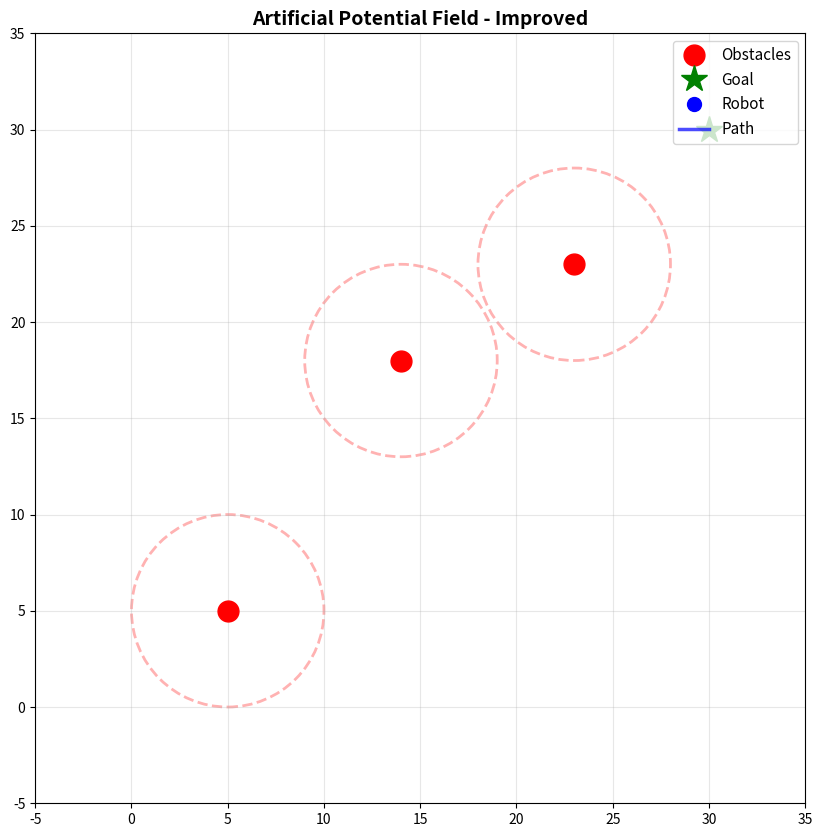

The matplotlib source for this figure:
import numpy as np
import matplotlib.pyplot as plt
from matplotlib.animation import FuncAnimation, PillowWriter

class APF_Improved:
    """
    - Tangential force : 장애물 주변을 따라 이동하도록 유도
    - Random noise: local minimum 회피
    """
    def __init__(self, K_attractive=1.5, K_repulsive=80.0, obstacle_range=5.0):
        self.K_att = K_attractive
        self.K_rep = K_repulsive
        self.obs_range = obstacle_range
    
    def calculate_attractive_force(self, pos_robot, pos_goal):
        """
        목표점으로의 인력
        F_att = K_att * (goal 방향 단위벡터)
        """
        robot2goal = np.array(pos_goal) - np.array(pos_robot)
        distance = np.linalg.norm(robot2goal)
        
        if distance == 0:
            return np.array([0.0, 0.0])
        
        # 단위 벡터로 정규화 (goal 가까이 올 시 속도 저하 방지)
        F_attractive = self.K_att * (robot2goal / distance)
        
        return F_attractive
    
    def calculate_repulsive_force(self, pos_robot, pos_goal, obstacles):
        """
        장애물로부터의 척력 + Tangential 방향 힘
        
        - Repulsive Force: 장애물 반대 방향 (밀어냄)
        - Tangential force: 장애물을 따라 목표 방향으로 회전 (우회 유도)
        """
        total_repulsive_force = np.array([0.0, 0.0], dtype=float)
        
        goal_direction = np.array(pos_goal) - np.array(pos_robot)
        goal_dist = np.linalg.norm(goal_direction)
        if goal_dist > 0:
            goal_unit = goal_direction / goal_dist
        else:
            goal_unit = np.array([0.0, 0.0])
        
        for obstacle in obstacles:
            robot2obs = np.array(obstacle) - np.array(pos_robot)
            distance = np.linalg.norm(robot2obs)
            
            if distance < self.obs_range and distance > 0:
                robot2obs_unit = robot2obs / distance
                
                repulsive_magnitude = self.K_rep * (1/distance - 1/self.obs_range) * (1/(distance**2))
                F_repulsive = -repulsive_magnitude * robot2obs_unit
                
                # Tangential force (장애물을 따라 회전하는 힘)
                # 수직 벡터: robot2obs를 90도 회전 [-y, x]
                tangent = np.array([-robot2obs_unit[1], robot2obs_unit[0]])
                
                # 목표 방향과 더 가까운 tangent 방향 선택
                if np.dot(tangent, goal_unit) < 0:
                    tangent = -tangent
                
                # Tangent 방향으로 힘 추가 
                F_tangent = repulsive_magnitude * 0.5 * tangent
                
                total_repulsive_force += (F_repulsive + F_tangent)
        
        return total_repulsive_force
    
    def calculate_total_force(self, pos_robot, pos_goal, obstacles):
        F_att = self.calculate_attractive_force(pos_robot, pos_goal)
        F_rep = self.calculate_repulsive_force(pos_robot, pos_goal, obstacles)
        return F_att + F_rep


class APFSimulator:
    def __init__(self):
        self.apf = APF_Improved(
            K_attractive=1.5,      
            K_repulsive=80.0,      
            obstacle_range=5.0     
        )

        self.robot_pos = np.array([0.0, 0.0])
        self.goal_pos = np.array([30.0, 30.0])
        self.obstacles = np.array([[5, 5],
                                   [14, 18],
                                   [23, 23]], dtype=float)

        self.max_speed = 0.8       
        self.goal_error = 1.0      
        self.max_iters = 3000      

        self.trace = [self.robot_pos.copy()]
        self.iters = 0
        self.done = False

        self.fig, self.ax = plt.subplots(figsize=(10, 10))
        self._init_plot()

    def _init_plot(self):
        self.ax.set_aspect('equal', adjustable='box')
        self.ax.set_xlim(-5, 35)
        self.ax.set_ylim(-5, 35)
        self.ax.grid(True, alpha=0.3)
        self.ax.set_title('Artificial Potential Field - Improved', fontsize=14, fontweight='bold')

        self.ax.plot(self.obstacles[:, 0], self.obstacles[:, 1], 'ro', 
                     markersize=15, label='Obstacles', zorder=5)
        for obs in self.obstacles:
            circle = plt.Circle((obs[0], obs[1]), self.apf.obs_range, 
                              color='red', fill=False, linestyle='--', alpha=0.3, linewidth=2)
            self.ax.add_patch(circle)

        self.ax.plot(self.goal_pos[0], self.goal_pos[1], 'g*', 
                     markersize=20, label='Goal', zorder=5)
        
        self.robot_plot, = self.ax.plot([], [], 'bo', markersize=10, label='Robot', zorder=5)
        self.trace_plot, = self.ax.plot([], [], 'b-', linewidth=2.5, alpha=0.7, label='Path')

        self.info_text = self.ax.text(0.02, 0.98, '', transform=self.ax.transAxes,
                                      verticalalignment='top', fontsize=10,
                                      bbox=dict(boxstyle='round', facecolor='wheat', alpha=0.5))

        self.ax.legend(loc='upper right', fontsize=11)

    def init_animation(self):
        """애니메이션 초기화 함수"""
        self.robot_plot.set_data([], [])
        self.trace_plot.set_data([], [])
        self.info_text.set_text('')
        return self.robot_plot, self.trace_plot, self.info_text

    def update(self, frame):
        """애니메이션 업데이트 함수"""
        if self.done:
            return self.robot_plot, self.trace_plot, self.info_text

        self.iters += 1

        F = self.apf.calculate_total_force(
            self.robot_pos,
            self.goal_pos,
            self.obstacles
        )

        norm = np.linalg.norm(F)
        if norm > self.max_speed and norm > 0:
            F = F / norm * self.max_speed

        # 힘이 매우 작으면 랜덤 노이즈 추가
        if norm < 0.01:
            F += np.random.randn(2) * 0.2

        self.robot_pos += F
        self.trace.append(self.robot_pos.copy())

        self.robot_plot.set_data([self.robot_pos[0]], [self.robot_pos[1]])
        
        tr = np.array(self.trace)
        self.trace_plot.set_data(tr[:, 0], tr[:, 1])

        error = np.linalg.norm(self.goal_pos - self.robot_pos)
        
        info = f'Iteration: {self.iters}\n'
        info += f'Position: ({self.robot_pos[0]:.2f}, {self.robot_pos[1]:.2f})\n'
        info += f'Distance to goal: {error:.2f}'
        self.info_text.set_text(info)

        if error < self.goal_error:
            self.done = True
            print(f"\n✓ Goal reached!")
            print(f"  Iterations: {self.iters}")
            print(f"  Final error: {error:.2f}")
            self.info_text.set_text(info + '\n\n★ GOAL REACHED! ★')
        elif self.iters >= self.max_iters:
            self.done = True
            print(f"\nMax iterations reached. Final error: {error:.2f}")

        return self.robot_plot, self.trace_plot, self.info_text

    def run(self):
        """시뮬레이션 실행"""
        print("Starting APF simulation...")
        print(f"Start: {self.robot_pos}")
        print(f"Goal: {self.goal_pos}")
        print(f"Obstacles: \n{self.obstacles}")
        
        self.ani = FuncAnimation(
            self.fig,
            self.update,
            init_func=self.init_animation,
            frames=self.max_iters,
            interval=30,      # 30ms per frame
            blit=True,
            repeat=False
        )
        
        plt.show()

        
if __name__ == "__main__":
    sim = APFSimulator()    
    sim.run()
